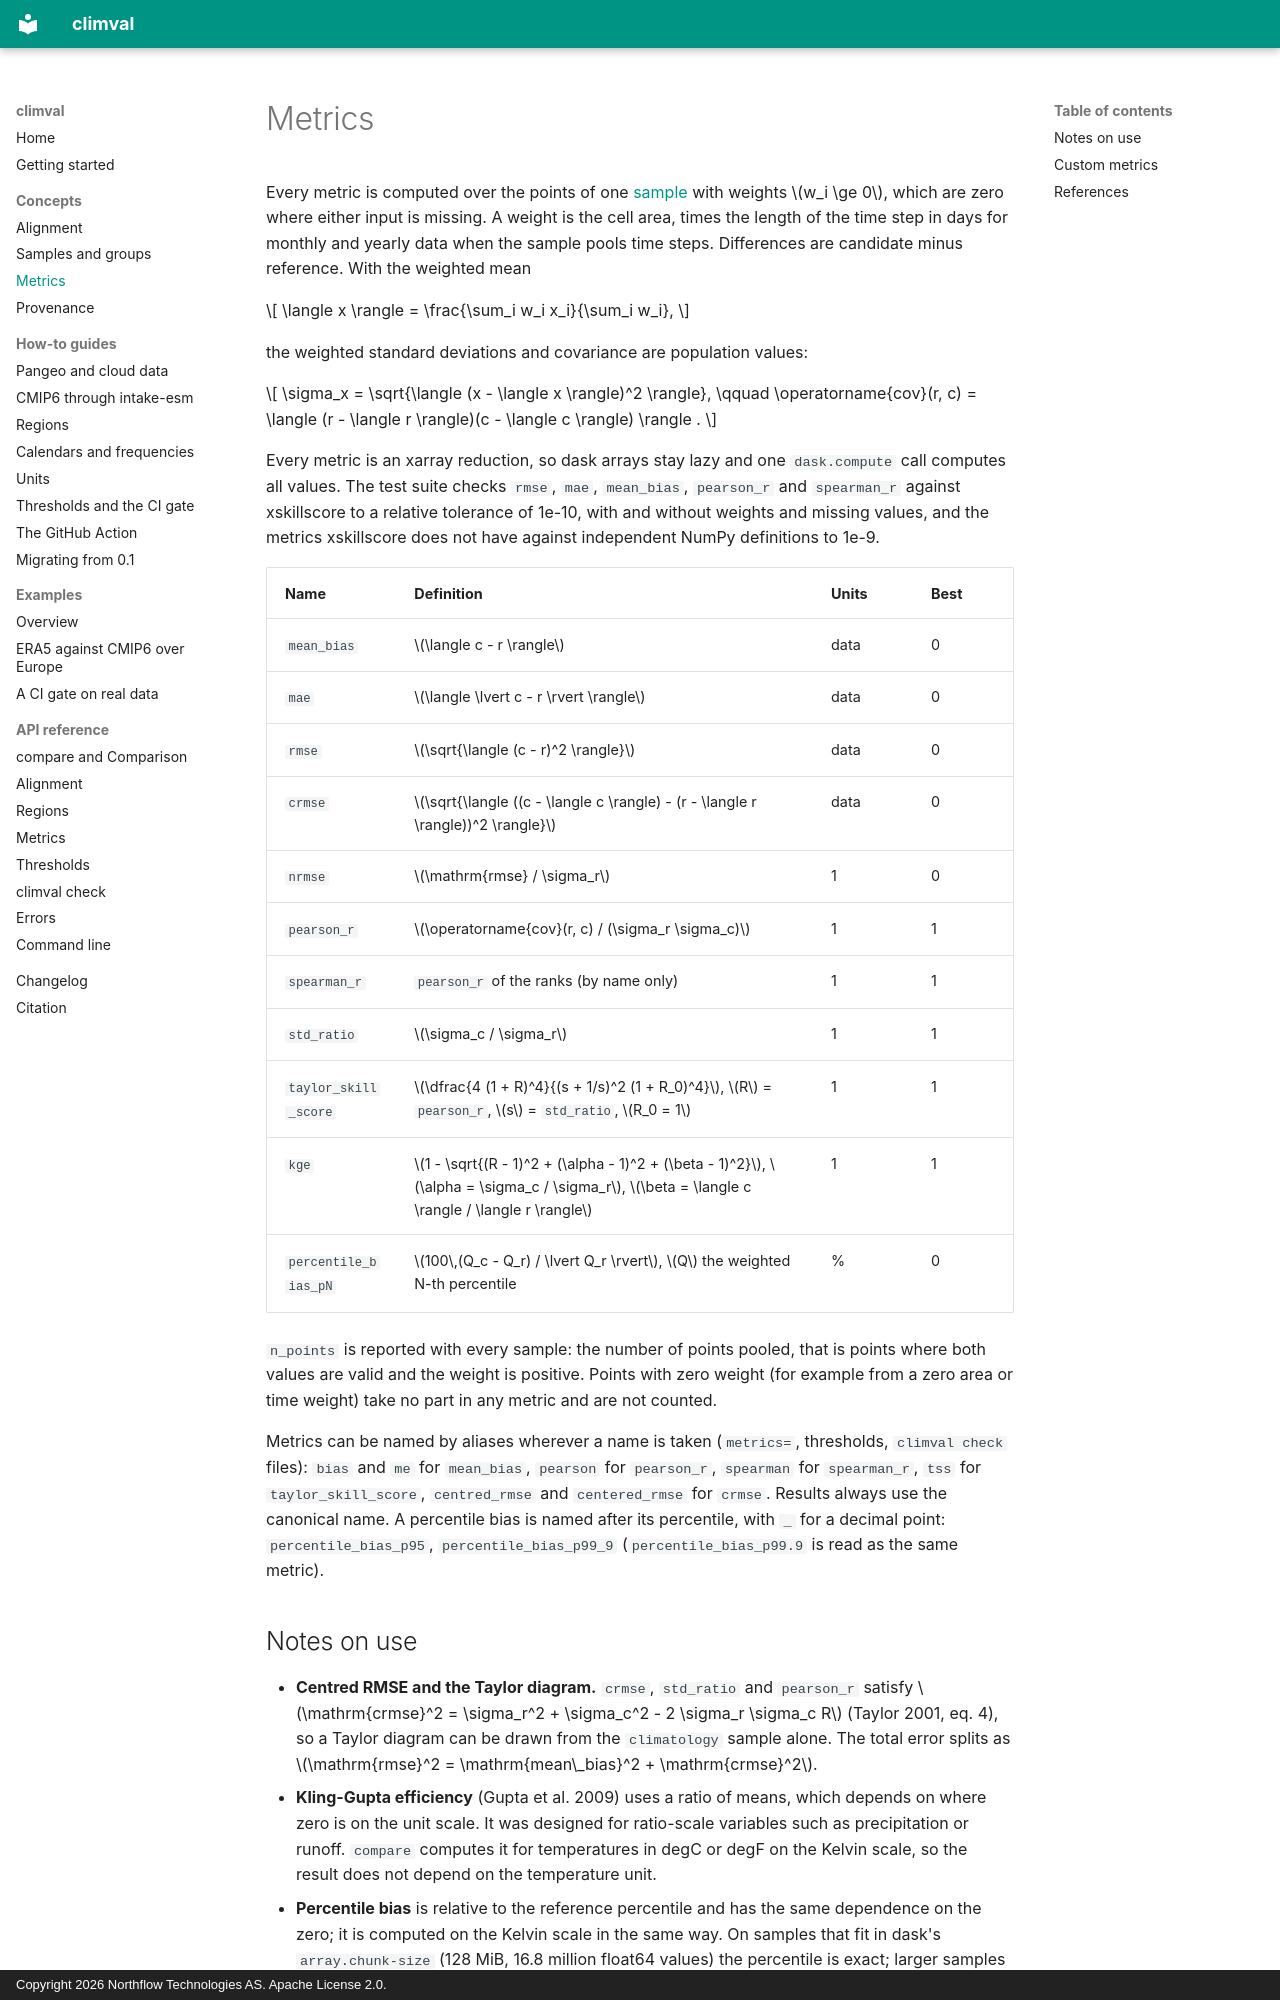

repository: northflowlabs/climval · page: concepts/metrics/index.html · generator: mkdocs · copyright: Copyright 2026 Northflow Technologies AS. Apache License 2.0.

# Metrics

Every metric is computed over the points of one [sample](samples.md) with
weights \(w_i \ge 0\), which are zero where either input is missing. A weight
is the cell area, times the length of the time step in days for monthly and
yearly data when the sample pools time steps.
Differences are candidate minus reference. With the weighted mean

\[
\langle x \rangle = \frac{\sum_i w_i x_i}{\sum_i w_i},
\]

the weighted standard deviations and covariance are population values:

\[
\sigma_x = \sqrt{\langle (x - \langle x \rangle)^2 \rangle}, \qquad
\operatorname{cov}(r, c) = \langle (r - \langle r \rangle)(c - \langle c \rangle) \rangle .
\]

Every metric is an xarray reduction, so dask arrays stay lazy and one
`dask.compute` call computes all values. The test suite checks `rmse`, `mae`,
`mean_bias`, `pearson_r` and `spearman_r` against xskillscore to a relative
tolerance of 1e-10, with and without weights and missing values, and the
metrics xskillscore does not have against independent NumPy definitions to
1e-9.

| Name | Definition | Units | Best |
|---|---|---|---|
| `mean_bias` | \(\langle c - r \rangle\) | data | 0 |
| `mae` | \(\langle \lvert c - r \rvert \rangle\) | data | 0 |
| `rmse` | \(\sqrt{\langle (c - r)^2 \rangle}\) | data | 0 |
| `crmse` | \(\sqrt{\langle ((c - \langle c \rangle) - (r - \langle r \rangle))^2 \rangle}\) | data | 0 |
| `nrmse` | \(\mathrm{rmse} / \sigma_r\) | 1 | 0 |
| `pearson_r` | \(\operatorname{cov}(r, c) / (\sigma_r \sigma_c)\) | 1 | 1 |
| `spearman_r` | `pearson_r` of the ranks (by name only) | 1 | 1 |
| `std_ratio` | \(\sigma_c / \sigma_r\) | 1 | 1 |
| `taylor_skill_score` | \(\dfrac{4 (1 + R)^4}{(s + 1/s)^2 (1 + R_0)^4}\), \(R\) = `pearson_r`, \(s\) = `std_ratio`, \(R_0 = 1\) | 1 | 1 |
| `kge` | \(1 - \sqrt{(R - 1)^2 + (\alpha - 1)^2 + (\beta - 1)^2}\), \(\alpha = \sigma_c / \sigma_r\), \(\beta = \langle c \rangle / \langle r \rangle\) | 1 | 1 |
| `percentile_bias_pN` | \(100\,(Q_c - Q_r) / \lvert Q_r \rvert\), \(Q\) the weighted N-th percentile | % | 0 |

`n_points` is reported with every sample: the number of points pooled, that
is points where both values are valid and the weight is positive. Points with
zero weight (for example from a zero area or time weight) take no part in any
metric and are not counted.

Metrics can be named by aliases wherever a name is taken (`metrics=`,
thresholds, `climval check` files): `bias` and `me` for `mean_bias`,
`pearson` for `pearson_r`, `spearman` for `spearman_r`, `tss` for
`taylor_skill_score`, `centred_rmse` and `centered_rmse` for `crmse`. Results
always use the canonical name. A percentile bias is named after its
percentile, with `_` for a decimal point: `percentile_bias_p95`,
`percentile_bias_p99_9` (`percentile_bias_p99.9` is read as the same metric).
